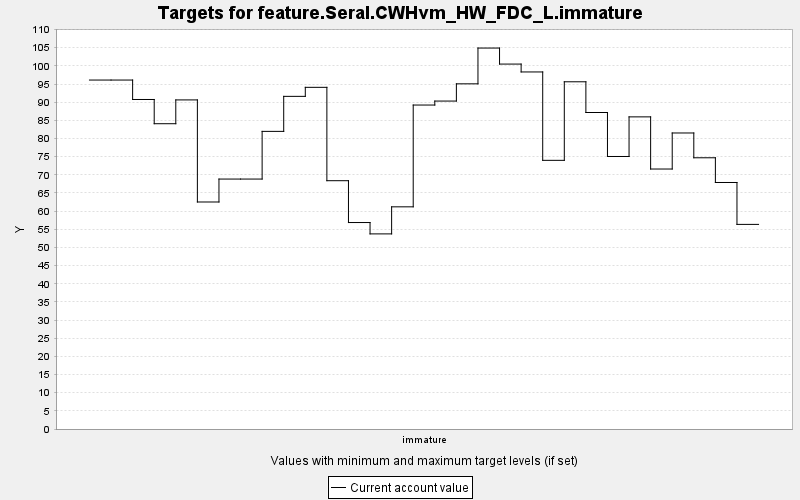

The table this chart was drawn from, first rows:
TARGET, PERIOD, YEAR, PERIODWIDTH, MINIMUM, MAXIMUM, MINWEIGHT, MAXWEIGHT, CURRENT, SUMMARY
feature.Seral.CWHvm_HW_FDC_L.immature, 0, 0, 10.0, 0.0, 10000, 1.0, 1.0, 96.1, 0.0
feature.Seral.CWHvm_HW_FDC_L.immature, 1, 10, 10.0, 0.0, 10000, 1.0, 1.0, 96.1, 0.0
feature.Seral.CWHvm_HW_FDC_L.immature, 2, 20, 10.0, 0.0, 10000, 1.0, 1.0, 90.74, 0.0
feature.Seral.CWHvm_HW_FDC_L.immature, 3, 30, 10.0, 0.0, 10000, 1.0, 1.0, 84.07, 0.0
feature.Seral.CWHvm_HW_FDC_L.immature, 4, 40, 10.0, 0.0, 10000, 1.0, 1.0, 90.62, 0.0
feature.Seral.CWHvm_HW_FDC_L.immature, 5, 50, 10.0, 0.0, 10000, 1.0, 1.0, 62.51, 0.0
feature.Seral.CWHvm_HW_FDC_L.immature, 6, 60, 10.0, 0.0, 10000, 1.0, 1.0, 68.83, 0.0
feature.Seral.CWHvm_HW_FDC_L.immature, 7, 70, 10.0, 0.0, 10000, 1.0, 1.0, 68.83, 0.0
feature.Seral.CWHvm_HW_FDC_L.immature, 8, 80, 10.0, 0.0, 10000, 1.0, 1.0, 81.96, 0.0
feature.Seral.CWHvm_HW_FDC_L.immature, 9, 90, 10.0, 0.0, 10000, 1.0, 1.0, 91.61, 0.0
feature.Seral.CWHvm_HW_FDC_L.immature, 10, 100, 10.0, 0.0, 10000, 1.0, 1.0, 94.09, 0.0
feature.Seral.CWHvm_HW_FDC_L.immature, 11, 110, 10.0, 0.0, 10000, 1.0, 1.0, 68.38, 0.0
feature.Seral.CWHvm_HW_FDC_L.immature, 12, 120, 10.0, 0.0, 10000, 1.0, 1.0, 56.86, 0.0
feature.Seral.CWHvm_HW_FDC_L.immature, 13, 130, 10.0, 0.0, 10000, 1.0, 1.0, 53.73, 0.0
feature.Seral.CWHvm_HW_FDC_L.immature, 14, 140, 10.0, 0.0, 10000, 1.0, 1.0, 61.18, 0.0
feature.Seral.CWHvm_HW_FDC_L.immature, 15, 150, 10.0, 0.0, 10000, 1.0, 1.0, 89.21, 0.0
feature.Seral.CWHvm_HW_FDC_L.immature, 16, 160, 10.0, 0.0, 10000, 1.0, 1.0, 90.31, 0.0
feature.Seral.CWHvm_HW_FDC_L.immature, 17, 170, 10.0, 0.0, 10000, 1.0, 1.0, 95.05, 0.0
feature.Seral.CWHvm_HW_FDC_L.immature, 18, 180, 10.0, 0.0, 10000, 1.0, 1.0, 104.9, 0.0
feature.Seral.CWHvm_HW_FDC_L.immature, 19, 190, 10.0, 0.0, 10000, 1.0, 1.0, 100.5, 0.0
feature.Seral.CWHvm_HW_FDC_L.immature, 20, 200, 10.0, 0.0, 10000, 1.0, 1.0, 98.32, 0.0
feature.Seral.CWHvm_HW_FDC_L.immature, 21, 210, 10.0, 0.0, 10000, 1.0, 1.0, 73.99, 0.0
feature.Seral.CWHvm_HW_FDC_L.immature, 22, 220, 10.0, 0.0, 10000, 1.0, 1.0, 95.62, 0.0
feature.Seral.CWHvm_HW_FDC_L.immature, 23, 230, 10.0, 0.0, 10000, 1.0, 1.0, 87.16, 0.0
feature.Seral.CWHvm_HW_FDC_L.immature, 24, 240, 10.0, 0.0, 10000, 1.0, 1.0, 75.05, 0.0
feature.Seral.CWHvm_HW_FDC_L.immature, 25, 250, 10.0, 0.0, 10000, 1.0, 1.0, 85.96, 0.0
feature.Seral.CWHvm_HW_FDC_L.immature, 26, 260, 10.0, 0.0, 10000, 1.0, 1.0, 71.59, 0.0
feature.Seral.CWHvm_HW_FDC_L.immature, 27, 270, 10.0, 0.0, 10000, 1.0, 1.0, 81.52, 0.0
feature.Seral.CWHvm_HW_FDC_L.immature, 28, 280, 10.0, 0.0, 10000, 1.0, 1.0, 74.69, 0.0
feature.Seral.CWHvm_HW_FDC_L.immature, 29, 290, 10.0, 0.0, 10000, 1.0, 1.0, 67.89, 0.0
feature.Seral.CWHvm_HW_FDC_L.immature, 30, 300, 10.0, 0.0, 10000, 1.0, 1.0, 56.35, 0.0
